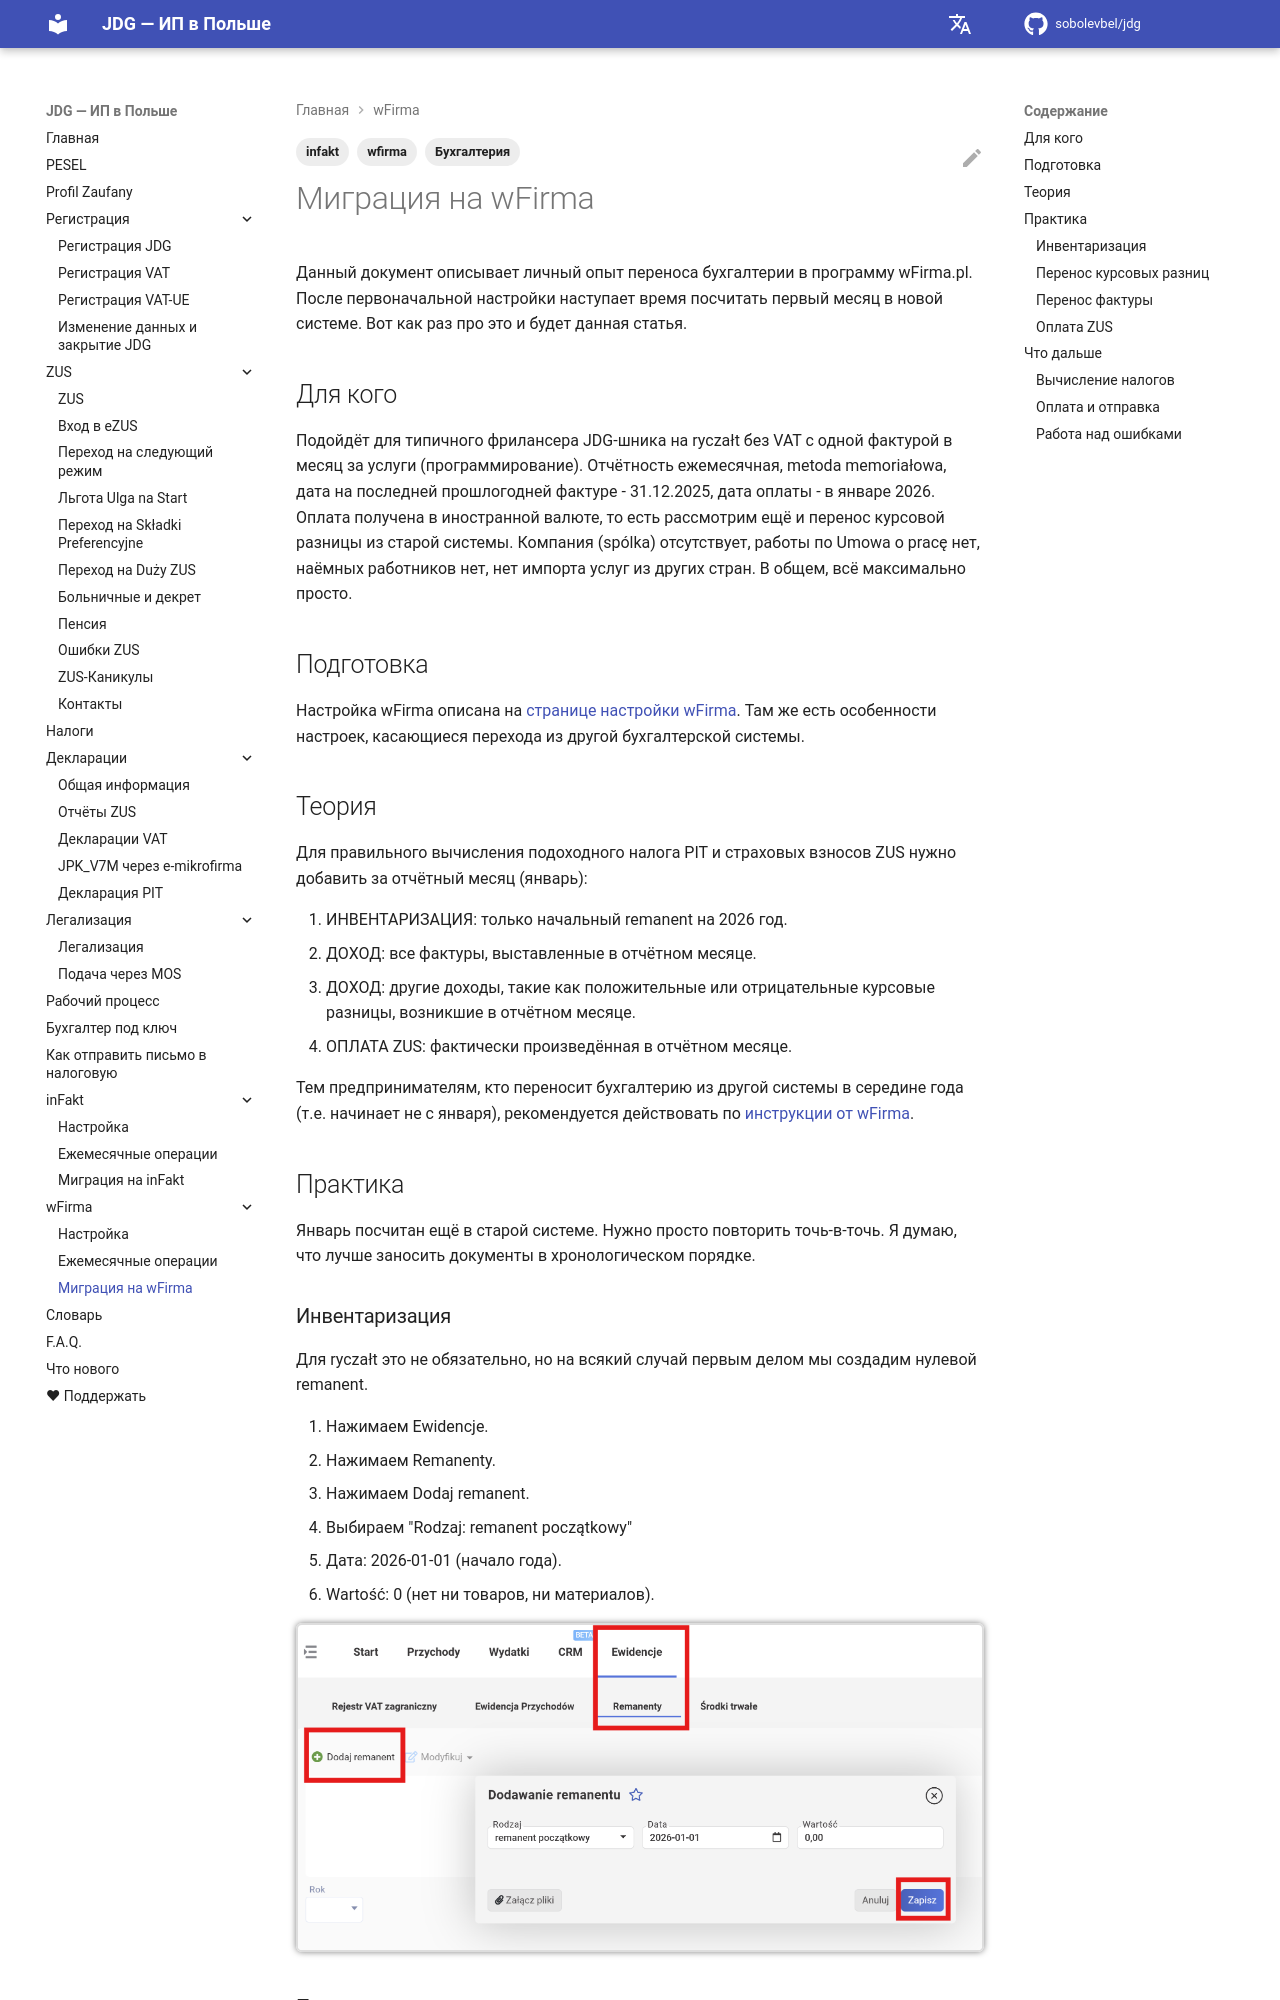

repository: sobolevbel/jdg · page: wfirma_migration/index.html · generator: mkdocs

---
title: Миграция на wFirma с другого сервиса
description: Перенос бухгалтерии на wfirma.pl с infakt или другого сервиса — пошаговая инструкция, перенос данных, первый расчёт месяца
tags:
  - Бухгалтерия
  - wfirma
  - infakt
---

# Миграция на wFirma

Данный документ описывает личный опыт переноса бухгалтерии в программу wFirma.pl.
После первоначальной настройки наступает время посчитать первый месяц в новой системе. Вот как раз про это и будет данная статья.

## Для кого

Подойдёт для типичного фрилансера JDG-шника на ryczałt без VAT с одной фактурой в месяц за услуги (программирование). Отчётность ежемесячная, metoda memoriałowa, дата на последней прошлогодней фактуре - 31.12.2025, дата оплаты - в январе 2026. Оплата получена в иностранной валюте, то есть рассмотрим ещё и перенос курсовой разницы из старой системы. Компания (spólka) отсутствует, работы по Umowa o pracę нет, наёмных работников нет, нет импорта услуг из других стран. В общем, всё максимально просто.

## Подготовка

Настройка wFirma описана на [странице настройки wFirma][1]. Там же есть особенности настроек, касающиеся перехода из другой бухгалтерской системы.

## Теория

Для правильного вычисления подоходного налога PIT и страховых взносов ZUS нужно добавить за отчётный месяц (январь):

1. ИНВЕНТАРИЗАЦИЯ: только начальный remanent на 2026 год.
2. ДОХОД: все фактуры, выставленные в отчётном месяце.
3. ДОХОД: другие доходы, такие как положительные или отрицательные курсовые разницы, возникшие в отчётном месяце.
4. ОПЛАТА ZUS: фактически произведённая в отчётном месяце.

Тем предпринимателям, кто переносит бухгалтерию из другой системы в середине года (т.е. начинает не с января), рекомендуется действовать по [инструкции от wFirma][2].

## Практика

Январь посчитан ещё в старой системе. Нужно просто повторить точь-в-точь. Я думаю, что лучше заносить документы в хронологическом порядке.
